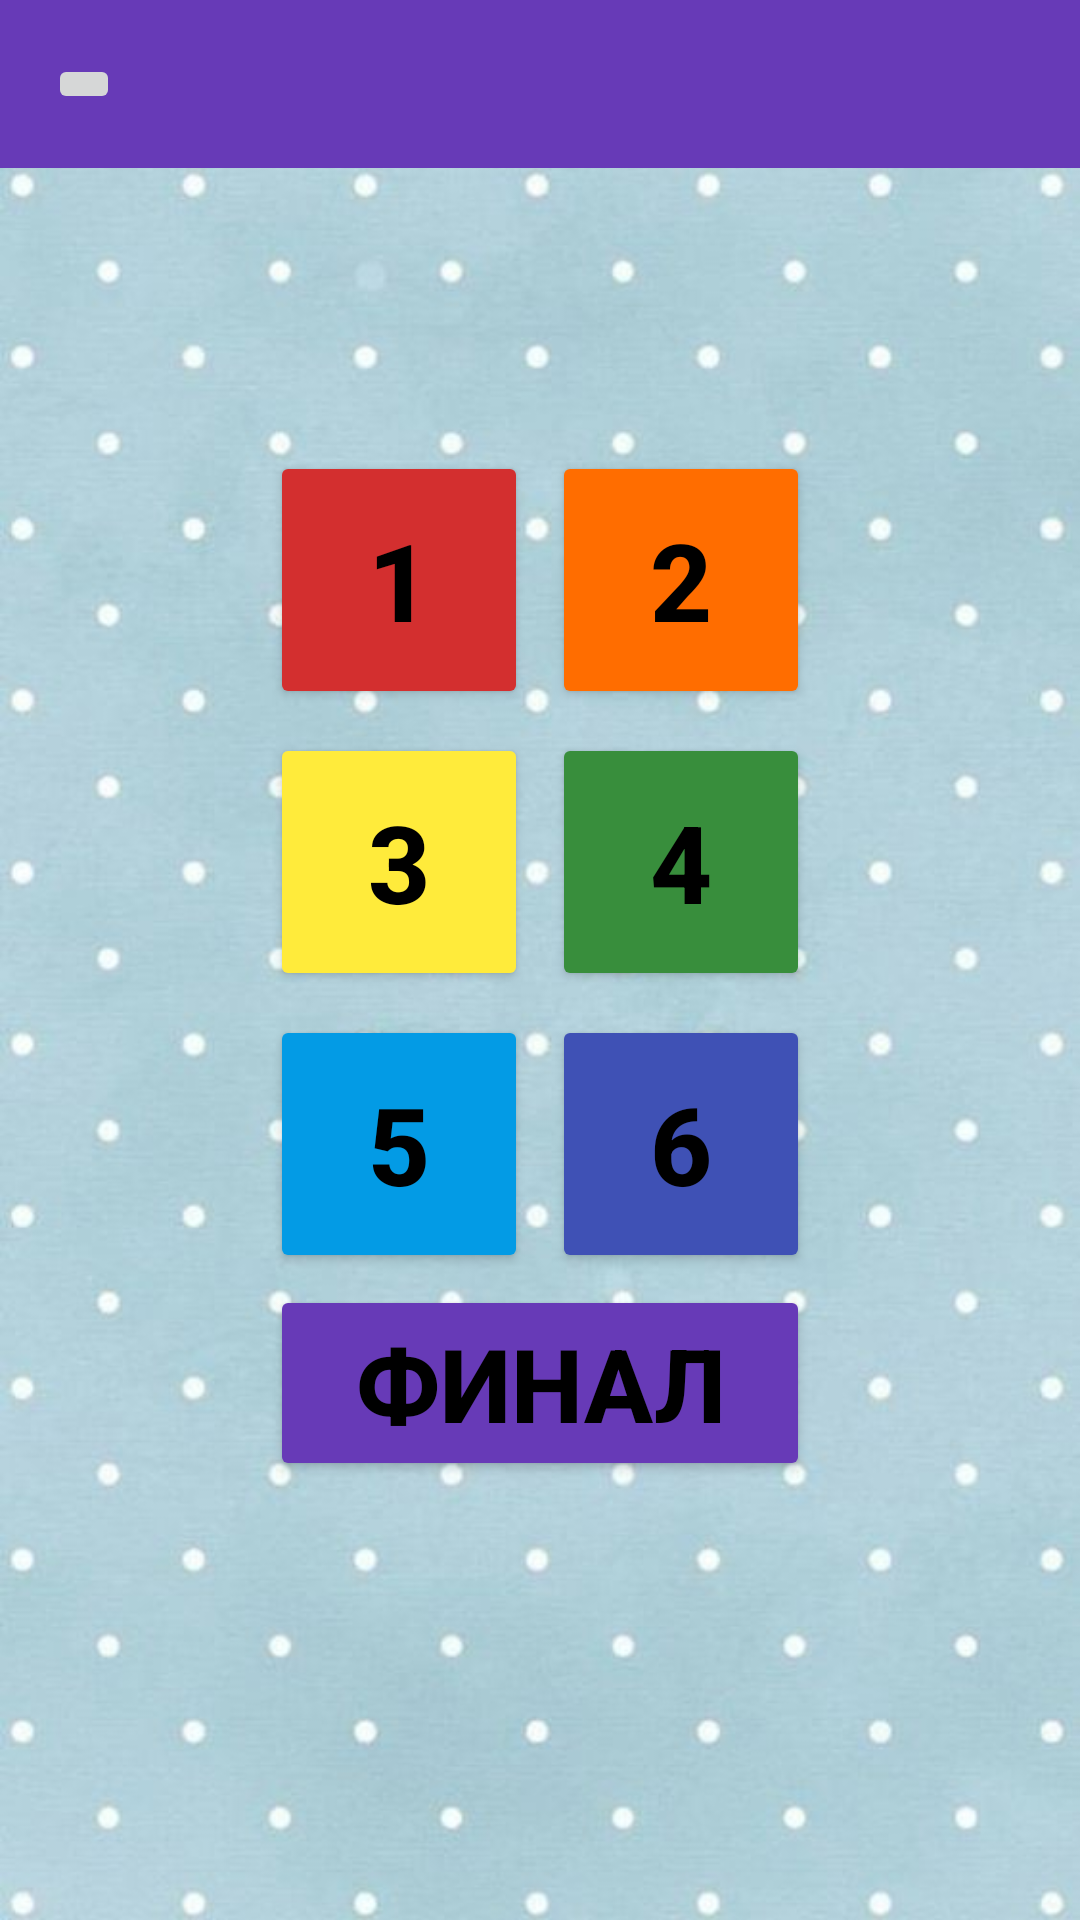

Here is an Android app screen rendered from its layout file. Give the layout XML and the strings, colors and styles it references.
<!-- AndroidManifest.xml: application theme Theme.MumsProject -->
<!-- res/layout/fragment_first_lvl.xml -->
<?xml version="1.0" encoding="utf-8"?>
<FrameLayout xmlns:android="http://schemas.android.com/apk/res/android"
    xmlns:tools="http://schemas.android.com/tools"
    android:layout_width="match_parent"
    android:layout_height="match_parent"
   android:gravity="center"
    tools:context=".Fragments.LevelsFragment"
    android:background="@drawable/adsasd"
    >



    <androidx.appcompat.widget.Toolbar
        android:id="@+id/toolbar"
        android:layout_width="match_parent"
        android:layout_height="wrap_content"
        android:background="#673ab7"
        android:minHeight="?attr/actionBarSize">

        <ImageButton
            android:id="@+id/back_button"
            android:layout_width="wrap_content"
            android:layout_height="wrap_content"
            android:src="@drawable/ic_baseline_arrow_back_24" />

    </androidx.appcompat.widget.Toolbar>






<LinearLayout
    android:layout_width="match_parent"
    android:layout_height="wrap_content"
    android:orientation="vertical"
    android:layout_gravity="center">



    <GridLayout

        android:layout_width="wrap_content"
        android:layout_gravity="center"
        android:layout_height="wrap_content"
        android:columnCount="2"

        android:useDefaultMargins="true"
        >


        <Button
            android:id="@+id/first"
            android:layout_width="86dp"
            android:layout_height="86dp"
            android:backgroundTint="#d32f2f"
            android:foregroundTint="#FFEB3B"
            android:text="@string/first"
            android:textColor="@color/black"
            android:textSize="36sp"
            android:textStyle="bold"/>

        <Button
            android:id="@+id/second"
            android:layout_width="86dp"
            android:layout_height="86dp"
            android:text="@string/second"
            android:textColor="@color/black"
            android:textSize="36sp"
            android:textStyle="bold"

            android:backgroundTint="#ff6d00"/>
        <Button
            android:id="@+id/thrid"
            android:text="3"
            android:layout_width="86dp"
            android:layout_height="86dp"
            android:textColor="@color/black"
            android:textSize="36sp"
            android:textStyle="bold"

            android:backgroundTint="#ffeb3b"/>
        <Button
            android:id="@+id/forth"
            android:text="4"
            android:layout_width="86dp"
            android:layout_height="86dp"
            android:textColor="@color/black"
            android:textSize="36sp"
            android:textStyle="bold"
            android:backgroundTint="#388e3c"/>
        <Button
            android:id="@+id/fifth"
            android:text="5"
            android:layout_width="86dp"
            android:layout_height="86dp"
            android:textColor="@color/black"
            android:textSize="36sp"
            android:textStyle="bold"
            android:backgroundTint="#039be5"/>
        <Button
            android:id="@+id/six"
            android:text="6"
            android:layout_width="86dp"
            android:layout_height="86dp"
            android:textColor="@color/black"
            android:textSize="36sp"
            android:textStyle="bold"
            android:backgroundTint="#3f51b5"/>


    </GridLayout>

    <Button

        android:id="@+id/seven"
        android:layout_width="180dp"
        android:layout_height="wrap_content"
        android:text="финал"
        android:layout_gravity="center"
        android:textColor="@color/black"
        android:textSize="34sp"
        android:textStyle="bold"
        android:backgroundTint="#673ab7"/>




</LinearLayout>




</FrameLayout>
<!-- resources referenced by this layout -->
<resources>
  <color name="black">#FF000000</color>
  <!-- drawable adsasd: jpg bitmap (drawable, 39106 bytes) -->
  <string name="first">1</string>
  <string name="second">2</string>
  <style name="Theme.MumsProject" parent="Theme.MaterialComponents.DayNight.NoActionBar">
          
          <item name="colorPrimary"> #FFE7D5</item>
          <item name="colorPrimaryVariant"> #FFE7D5</item>
          <item name="colorOnPrimary"> #0D7B6C</item>
          
          <item name="colorSecondary">@color/teal_200</item>
          <item name="colorSecondaryVariant">@color/teal_700</item>
          <item name="colorOnSecondary">@color/white</item>
          
          <item name="android:statusBarColor" tools:targetApi="l">@color/black</item>
  
      </style>
  <color name="teal_200">#FF03DAC5</color>
  <color name="teal_700">#FF018786</color>
  <color name="white">#FFFFFFFF</color>
</resources>
